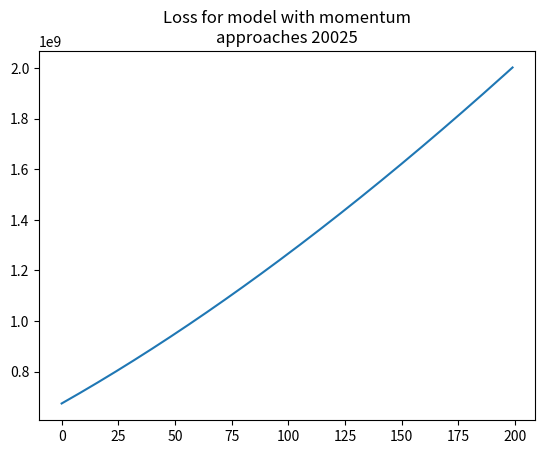

Here is the Python script that generated this plot:
#Numpy for matrix math and matplotlib for plotting loss
import numpy as np
import matplotlib.pyplot as plt


def l2_loss(y, yhat):
    loss_matrix = np.square(y - yhat)
    loss_gradient = 2 * (y - yhat)
    return loss_matrix, loss_gradient


def apply_linear_momentum(prev_momentum, grad_parameter, momentum):
    # Calculate momentum update by linear momentum method
    assert momentum <= 1 and momentum >= 0

    return prev_momentum * momentum + grad_parameter * (1 - momentum)


def forward(x, w1, w2):

    #BS, D_in * D_in, H = BS, H
    hidden_raw = np.matmul(x, w1)

    #BS, H = BS, H
    hidden = np.maximum(hidden_raw, 0)

    #BS, H * H, D_out = BS, D_out
    yhat = np.matmul(hidden, w2)

    #yhat for loss and prediction. hidden for backprop
    return yhat, hidden


def backward(hidden, x, loss_gradient):

    #H, BS * BS, D_out = H, D_out
    grad_w2 = np.matmul(hidden.T, loss_gradient)

    #BS, 10 * 10, H = BS, H
    grad_hidden = np.matmul(loss_gradient, w2.T)

    #BS, H = BS, H
    grad_hidden_pre_relu = grad_hidden * (hidden > 0)

    #D_in, BS * BS, H = D_in, H
    grad_w1 = np.matmul(x.T, grad_hidden_pre_relu)

    return grad_w1, grad_w2


# N is batch size; D_in is input dimension;
# H is hidden dimension; D_out is output dimension.
N, D_in, H, D_out = 64, 1000, 100, 10

# Create random input and output data
x = np.random.randn(N, D_in)
y = np.random.randn(N, D_out)

#Randomly initialize network weights
w1 = np.random.randn(D_in, H)
w2 = np.random.randn(H, D_out)

#Zero initialize network momentum
w1_m = np.zeros((D_in, H))
w2_m = np.zeros((H, D_out))

#Track losses
losses = []

#Perform full-batch optimization steps

MOMENTUM = 0.9

for t in range(500):

    #Decaying learning rate
    learning_rate = 1 / (t + 100)

    #Forward propagate through the network
    yhat, hidden = forward(x, w1, w2)

    #Calculate our loss matrix. Sample by y_dimension
    loss_matrix, loss_gradient = l2_loss(y, yhat)

    #Backpropagate and calculate gradients
    grad_w1, grad_w2 = backward(hidden, x, loss_gradient)

    #Clip our gradients to [-1, 1]
    grad_w1, grad_w2 = [np.clip(v, -1, 1) for v in [grad_w1, grad_w2]]

    #Update momentum based
    w1_m = apply_linear_momentum(w1_m, grad_w1, MOMENTUM)
    w2_m = apply_linear_momentum(w2_m, grad_w2, MOMENTUM)

    #Update the weights by the momentum
    w1 = w1 - w1_m * learning_rate
    w2 = w2 - w2_m * learning_rate

    # norm of the loss vector for each sample. Take the mean between samples
    loss_rms = np.sqrt(np.square(loss_matrix).sum(1)).mean()
    losses.append(loss_rms)

print(losses)

#Visualize our losses over time
plt.plot(losses[300:])
plt.title('Loss for model with momentum\napproaches ' + str(losses[-1])[:5])
plt.savefig('model_3.jpg')
plt.show()
